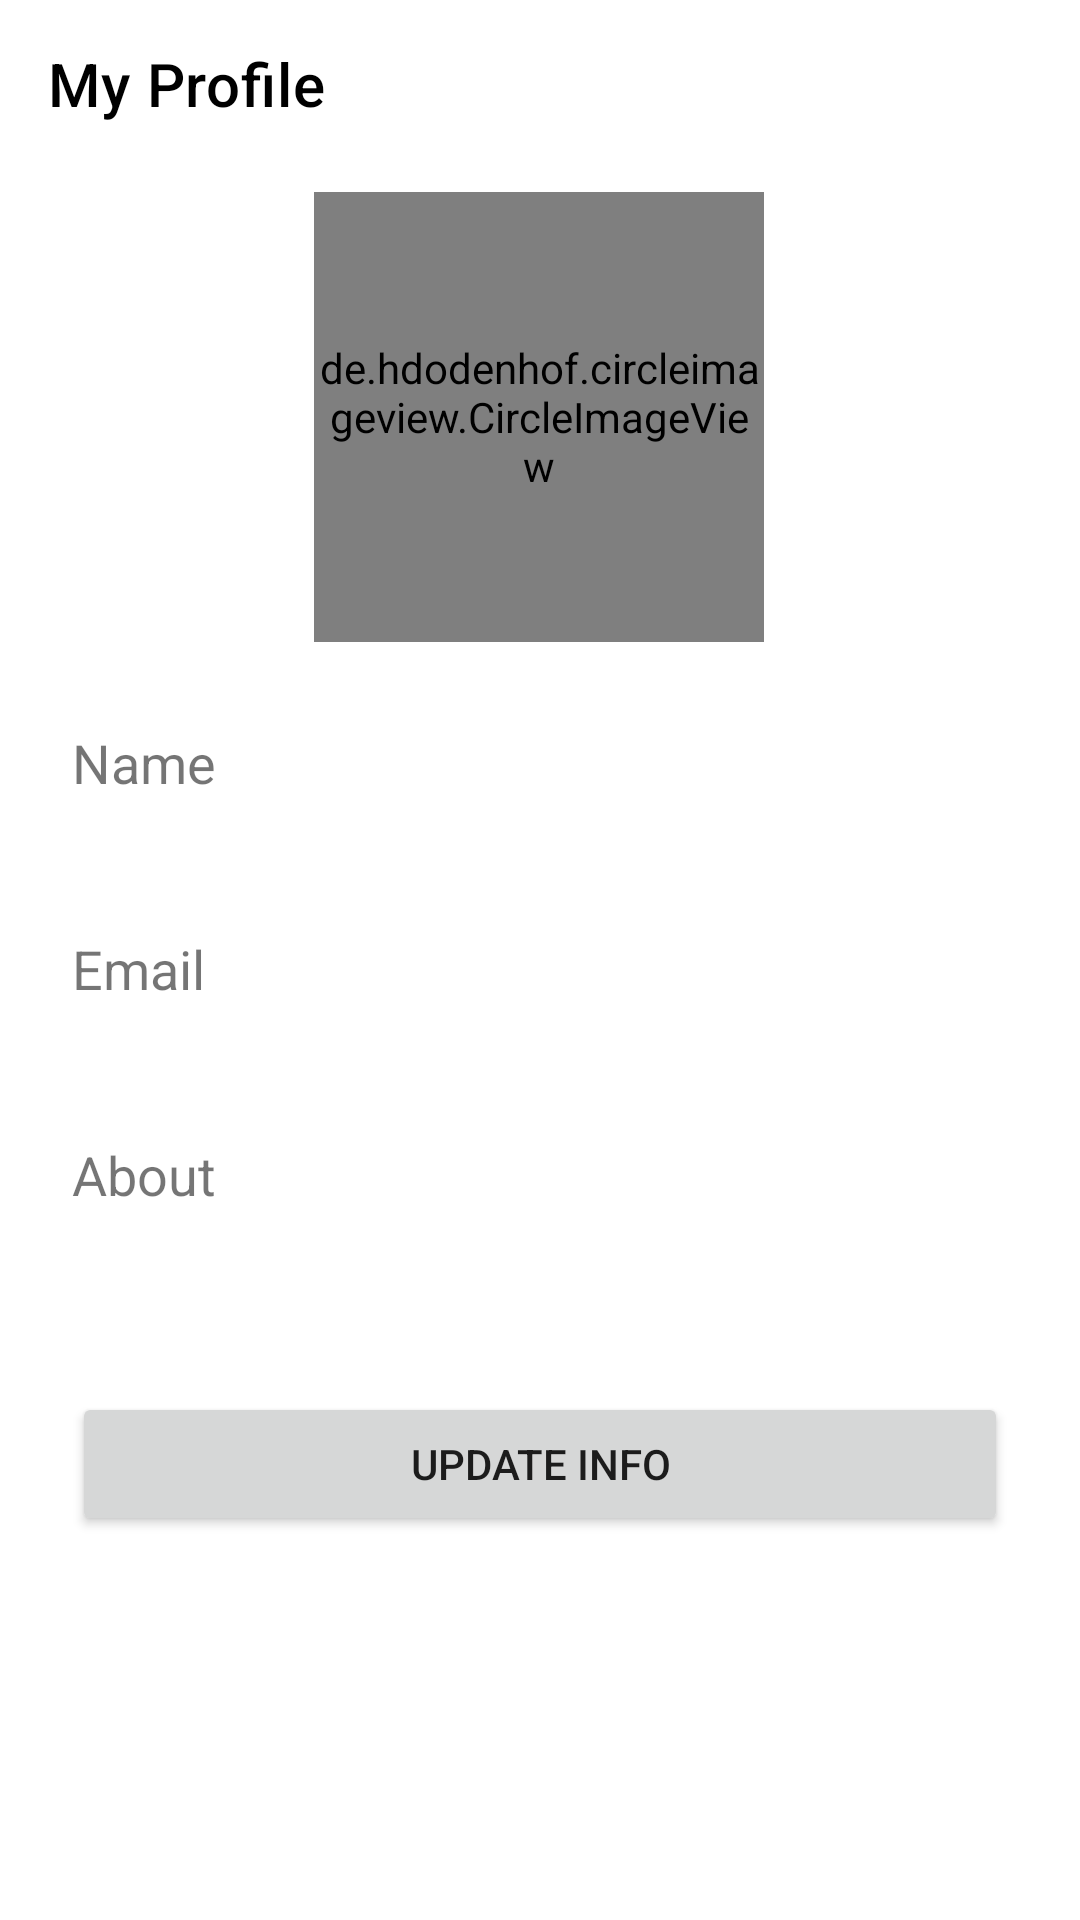

Write the Android layout XML for this screen, with the resource values it uses.
<!-- AndroidManifest.xml: application theme AppTheme -->
<!-- res/layout/activity_account_info.xml -->
<?xml version="1.0" encoding="utf-8"?>
<androidx.constraintlayout.widget.ConstraintLayout xmlns:android="http://schemas.android.com/apk/res/android"
    xmlns:app="http://schemas.android.com/apk/res-auto"
    xmlns:tools="http://schemas.android.com/tools"
    android:layout_width="match_parent"
    android:layout_height="match_parent"
    tools:context=".AccountInfoActivity">

    <com.google.android.material.appbar.AppBarLayout
        android:id="@+id/accountinfoAppBarLayout"
        android:layout_width="match_parent"
        android:layout_height="wrap_content"
        android:theme="@style/AppTheme.AppBarOverlay"
        app:layout_constraintEnd_toEndOf="parent"
        app:layout_constraintStart_toStartOf="parent"
        app:layout_constraintTop_toTopOf="parent">


        <androidx.appcompat.widget.Toolbar
            android:id="@+id/accountinfoToolbar"
            android:layout_width="match_parent"
            android:layout_height="?attr/actionBarSize"
            android:background="@android:color/white"
            app:popupTheme="@style/AppTheme.PopupOverlay"
            app:title="My Profile"
            app:titleTextColor="@android:color/black" />

    </com.google.android.material.appbar.AppBarLayout>


    <de.hdodenhof.circleimageview.CircleImageView
        android:id="@+id/acc_info_profile_image"
        android:layout_width="150dp"
        android:layout_height="150dp"
        android:layout_marginTop="8dp"
        android:src="@drawable/profile"
        app:layout_constraintEnd_toEndOf="parent"
        app:layout_constraintHorizontal_bias="0.498"
        app:layout_constraintStart_toStartOf="parent"
        app:layout_constraintTop_toBottomOf="@+id/accountinfoAppBarLayout" />

    <TextView
        android:id="@+id/accountNameTextView"
        android:layout_width="0dp"
        android:layout_height="wrap_content"
        android:layout_marginStart="24dp"
        android:layout_marginTop="8dp"
        android:layout_marginEnd="24dp"
        android:textColor="#0B0A0A"
        android:textSize="15sp"
        app:layout_constraintEnd_toEndOf="parent"
        app:layout_constraintHorizontal_bias="0.5"
        app:layout_constraintStart_toStartOf="parent"
        app:layout_constraintTop_toBottomOf="@+id/textView4" />

    <TextView
        android:id="@+id/accountEmailTextView"
        android:layout_width="0dp"
        android:layout_height="wrap_content"
        android:layout_marginStart="24dp"
        android:layout_marginTop="8dp"
        android:layout_marginEnd="24dp"
        android:textColor="#090909"
        android:textSize="15sp"
        app:layout_constraintEnd_toEndOf="parent"
        app:layout_constraintHorizontal_bias="0.0"
        app:layout_constraintStart_toStartOf="parent"
        app:layout_constraintTop_toBottomOf="@+id/textView5" />

    <Button
        android:id="@+id/button"
        android:layout_width="0dp"
        android:layout_height="wrap_content"
        android:layout_marginStart="24dp"
        android:layout_marginTop="32dp"
        android:layout_marginEnd="24dp"
        android:onClick="updateInfoClicked"
        android:text="Update Info"
        app:layout_constraintEnd_toEndOf="parent"
        app:layout_constraintHorizontal_bias="1.0"
        app:layout_constraintStart_toStartOf="parent"
        app:layout_constraintTop_toBottomOf="@+id/aboutTextView" />

    <TextView
        android:id="@+id/textView4"
        android:layout_width="0dp"
        android:layout_height="wrap_content"
        android:layout_marginStart="24dp"
        android:layout_marginTop="28dp"
        android:layout_marginEnd="24dp"
        android:text="Name"
        android:textSize="18sp"
        app:layout_constraintEnd_toEndOf="parent"
        app:layout_constraintHorizontal_bias="0.5"
        app:layout_constraintStart_toStartOf="parent"
        app:layout_constraintTop_toBottomOf="@+id/acc_info_profile_image" />

    <TextView
        android:id="@+id/textView5"
        android:layout_width="0dp"
        android:layout_height="wrap_content"
        android:layout_marginStart="24dp"
        android:layout_marginTop="16dp"
        android:layout_marginEnd="24dp"
        android:text="Email"
        android:textSize="18sp"
        app:layout_constraintEnd_toEndOf="parent"
        app:layout_constraintHorizontal_bias="0.5"
        app:layout_constraintStart_toStartOf="parent"
        app:layout_constraintTop_toBottomOf="@+id/accountNameTextView" />

    <TextView
        android:id="@+id/textView2"
        android:layout_width="0dp"
        android:layout_height="wrap_content"
        android:layout_marginStart="24dp"
        android:layout_marginTop="16dp"
        android:layout_marginEnd="24dp"
        android:text="About"
        android:textSize="18sp"
        app:layout_constraintEnd_toEndOf="parent"
        app:layout_constraintHorizontal_bias="0.5"
        app:layout_constraintStart_toStartOf="parent"
        app:layout_constraintTop_toBottomOf="@+id/accountEmailTextView" />

    <TextView
        android:id="@+id/aboutTextView"
        android:layout_width="0dp"
        android:layout_height="wrap_content"
        android:layout_marginStart="24dp"
        android:layout_marginTop="8dp"
        android:layout_marginEnd="24dp"
        android:textColor="#000000"
        android:textSize="15sp"
        app:layout_constraintEnd_toEndOf="parent"
        app:layout_constraintHorizontal_bias="0.5"
        app:layout_constraintStart_toStartOf="parent"
        app:layout_constraintTop_toBottomOf="@+id/textView2" />

</androidx.constraintlayout.widget.ConstraintLayout>
<!-- resources referenced by this layout -->
<resources>
  <style name="AppTheme.AppBarOverlay" parent="ThemeOverlay.AppCompat.Dark.ActionBar" />
  <style name="AppTheme.PopupOverlay" parent="ThemeOverlay.AppCompat.Light" />
  <style name="AppTheme" parent="Theme.MaterialComponents.Light.NoActionBar">
          
          <item name="colorPrimary">@color/colorPrimary</item>
          <item name="colorPrimaryDark">@color/colorPrimaryDark</item>
          <item name="colorAccent">@color/colorAccent</item>
      </style>
  <color name="colorPrimary">#273373</color>
  <color name="colorPrimaryDark">#141B3E</color>
  <color name="colorAccent">#03DAC5</color>
</resources>
